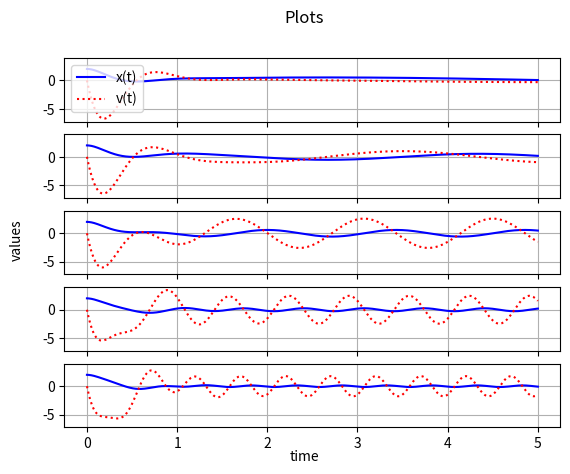

Python code for this plot:
import numpy as np
from scipy.integrate import odeint
import matplotlib.pyplot as plt

# args = mass, drag coeff., undamped ang. freq., ext. sin force amp., ext. sin force ang. freq.
def spring(state, t, m, r, w0, F0, w):
    disp, vel = state
    state_deriv = [vel, -np.square(w0) * disp - r * vel + (F0/m) * np.sin(w*t)]
    return state_deriv

# coefficients
#[m,    r,                  w0,                 F0,     w              ]
datasets = [\
[1.0,   2 * np.pi * 1.0,    2 * np.pi * 1.0,    20.0,   2 * np.pi * 0.1], \
[1.0,   2 * np.pi * 1.0,    2 * np.pi * 1.0,    20.0,   2 * np.pi * 0.3], \
[1.0,   2 * np.pi * 1.0,    2 * np.pi * 1.0,    20.0,   2 * np.pi * 0.7], \
[1.0,   2 * np.pi * 1.0,    2 * np.pi * 1.0,    20.0,   2 * np.pi * 1.5], \
[1.0,   2 * np.pi * 1.0,    2 * np.pi * 1.0,    20.0,   2 * np.pi * 2.0]\
]

DNUM = len(datasets)

# initial condition
disp0 = 2.0
vel0 = 0.0
state0 = [disp0, vel0]

# time points
t = np.linspace(0, 5, 500)

# solve ODE
soln = []
for i in range(0, DNUM):
    soln.append(odeint(spring, state0, t, args=tuple(datasets[i])))

# plot results
fig, axs = plt.subplots(DNUM, sharex=True, sharey=True)
fig.suptitle("Plots")

for i in range(0, DNUM):
    axs[i].plot(t, soln[i][:, 0], 'b-', label='x(t)')
    axs[i].plot(t, soln[i][:, 1], 'r:', label='v(t)')
    if i is 0:
        axs[i].legend(loc='best')    
    axs[i].grid()

fig.text(0.5, 0.04, 'time', ha='center')
fig.text(0.04, 0.5, 'values', va='center', rotation='vertical')

plt.show()
